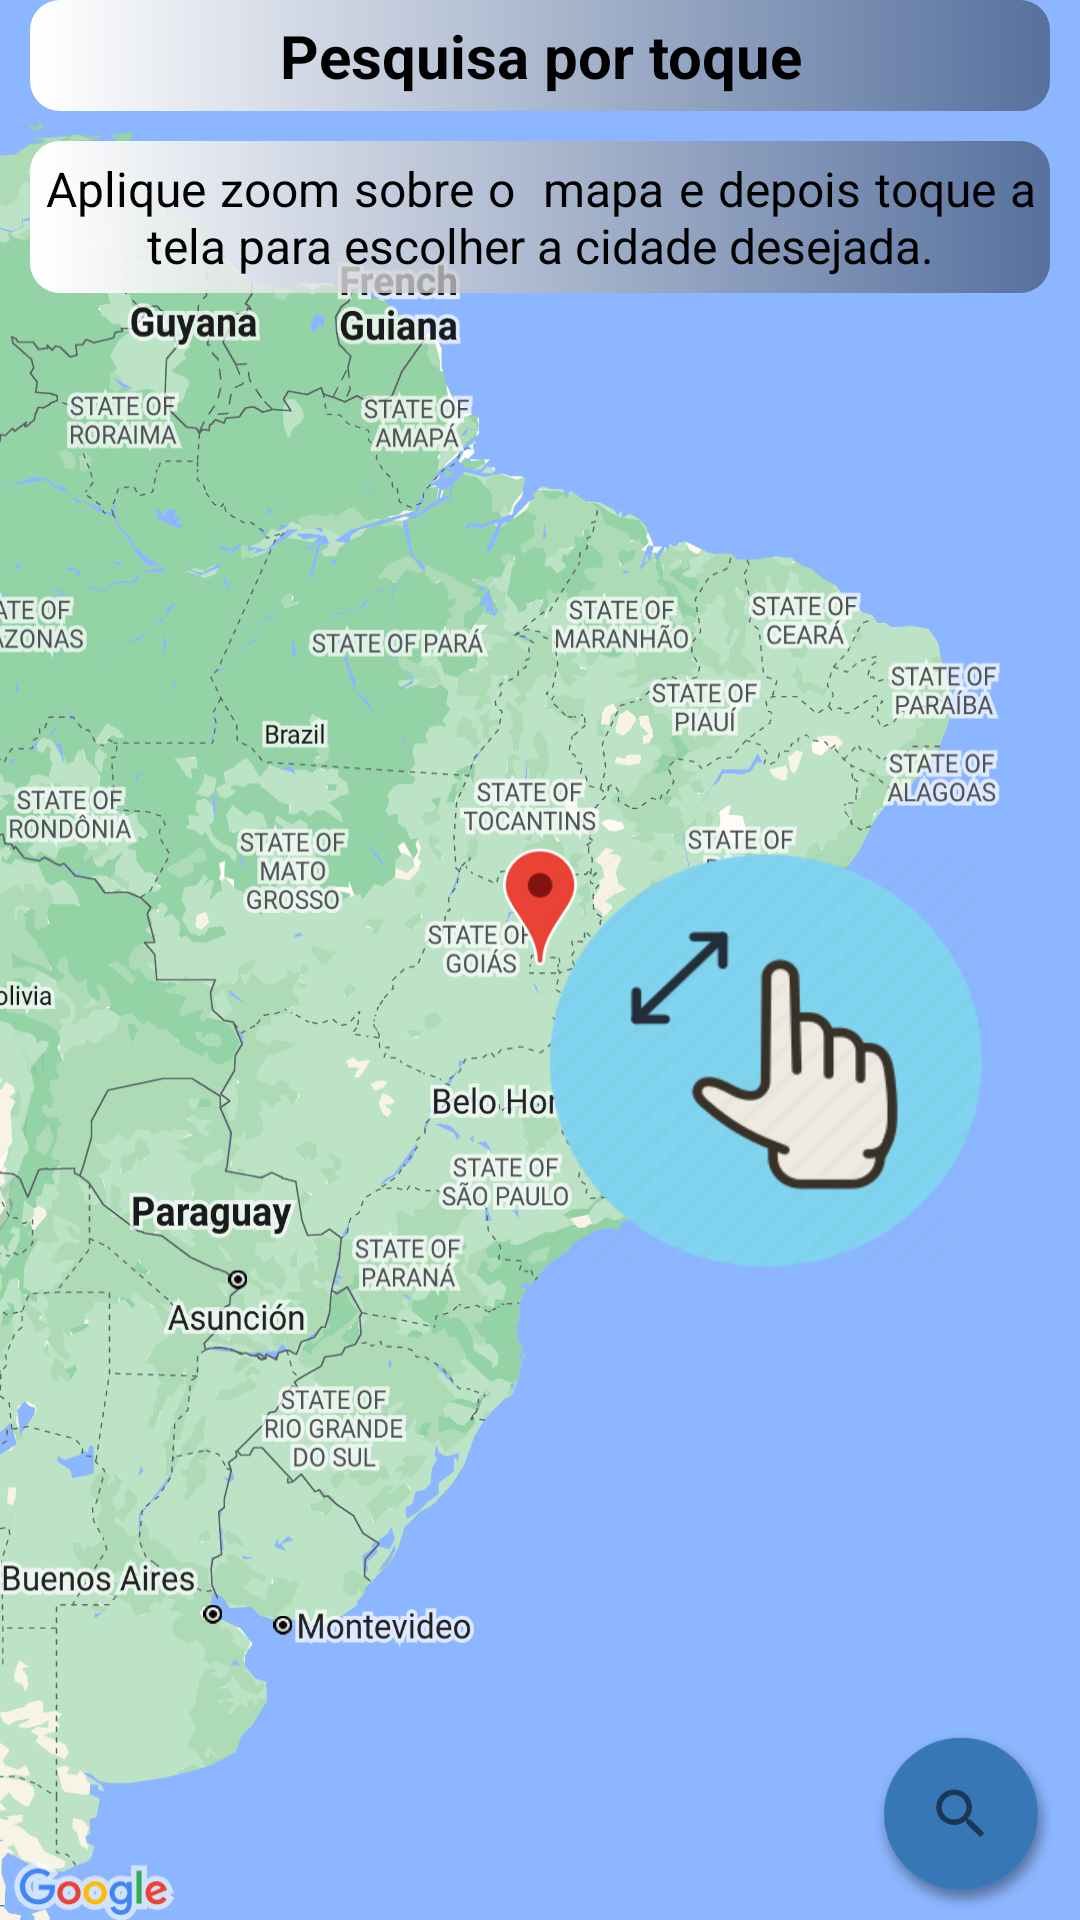

This screen was rendered from an Android layout file. Write that file and the resources it references.
<!-- AndroidManifest.xml: application theme Theme.ClimaTempo -->
<!-- res/layout/intro_1.xml -->
<?xml version="1.0" encoding="utf-8"?>
<androidx.constraintlayout.widget.ConstraintLayout xmlns:android="http://schemas.android.com/apk/res/android"
    xmlns:app="http://schemas.android.com/apk/res-auto"
    xmlns:tools="http://schemas.android.com/tools"
    android:layout_width="match_parent"
    android:layout_height="match_parent"
    android:background="@drawable/pesquisa_toque">

    <TextView
        android:id="@+id/textView"
        android:layout_width="0dp"
        android:layout_height="wrap_content"
        android:layout_marginStart="10dp"
        android:layout_marginTop="10dp"
        android:layout_marginEnd="10dp"
        android:background="@drawable/bg_texto_ajuda"
        android:elevation="10dp"
        android:justificationMode="inter_word"
        android:padding="5dp"
        android:text="Aplique zoom sobre o  mapa e depois toque a tela para escolher a cidade desejada."
        android:textAlignment="center"
        android:textColor="@android:color/black"
        android:textSize="16sp"
        app:layout_constraintEnd_toEndOf="parent"
        app:layout_constraintHorizontal_bias="1.0"
        app:layout_constraintStart_toStartOf="parent"
        app:layout_constraintTop_toBottomOf="@+id/textView6" />

    <TextView
        android:id="@+id/textView6"
        android:layout_width="0dp"
        android:layout_height="wrap_content"
        android:layout_marginStart="10dp"
        android:layout_marginEnd="10dp"
        android:background="@drawable/bg_texto_ajuda"
        android:elevation="10dp"
        android:gravity="center"
        android:padding="5dp"
        android:text="Pesquisa por toque"
        android:textColor="@color/black"
        android:textSize="20sp"
        android:textStyle="bold"
        app:layout_constraintEnd_toEndOf="parent"
        app:layout_constraintStart_toStartOf="parent"
        app:layout_constraintTop_toTopOf="parent" />

</androidx.constraintlayout.widget.ConstraintLayout>
<!-- resources referenced by this layout -->
<resources>
  <color name="black">#FF000000</color>
  <!-- drawable bg_texto_ajuda (drawable) -->
  <?xml version="1.0" encoding="utf-8"?>
  <shape xmlns:android="http://schemas.android.com/apk/res/android"
      android:shape="rectangle">
      <corners android:radius="10dp" />
      <gradient android:startColor="@color/white" android:endColor="#61000000"/>
  </shape>
  <!-- drawable pesquisa_toque: png bitmap (drawable, 468447 bytes) -->
  <style name="Theme.ClimaTempo" parent="Theme.MaterialComponents.DayNight.NoActionBar">
          
          <item name="colorPrimary">@color/colorPrimary</item>
          <item name="colorPrimaryVariant">@color/colorPrimaryVariant</item>
          <item name="colorOnPrimary">@color/white</item>
          
          <item name="colorSecondary">@color/teal_200</item>
          <item name="colorSecondaryVariant">@color/teal_700</item>
          <item name="colorOnSecondary">@color/black</item>
          
          <item name="android:statusBarColor" tools:targetApi="l">?attr/colorPrimaryVariant</item>
          
      </style>
  <color name="white">#FFFFFFFF</color>
  <color name="colorPrimary">#70B7D8</color>
  <color name="colorPrimaryVariant">#8cb6ff</color>
  <color name="teal_200">#FF03DAC5</color>
  <color name="teal_700">#FF018786</color>
</resources>
